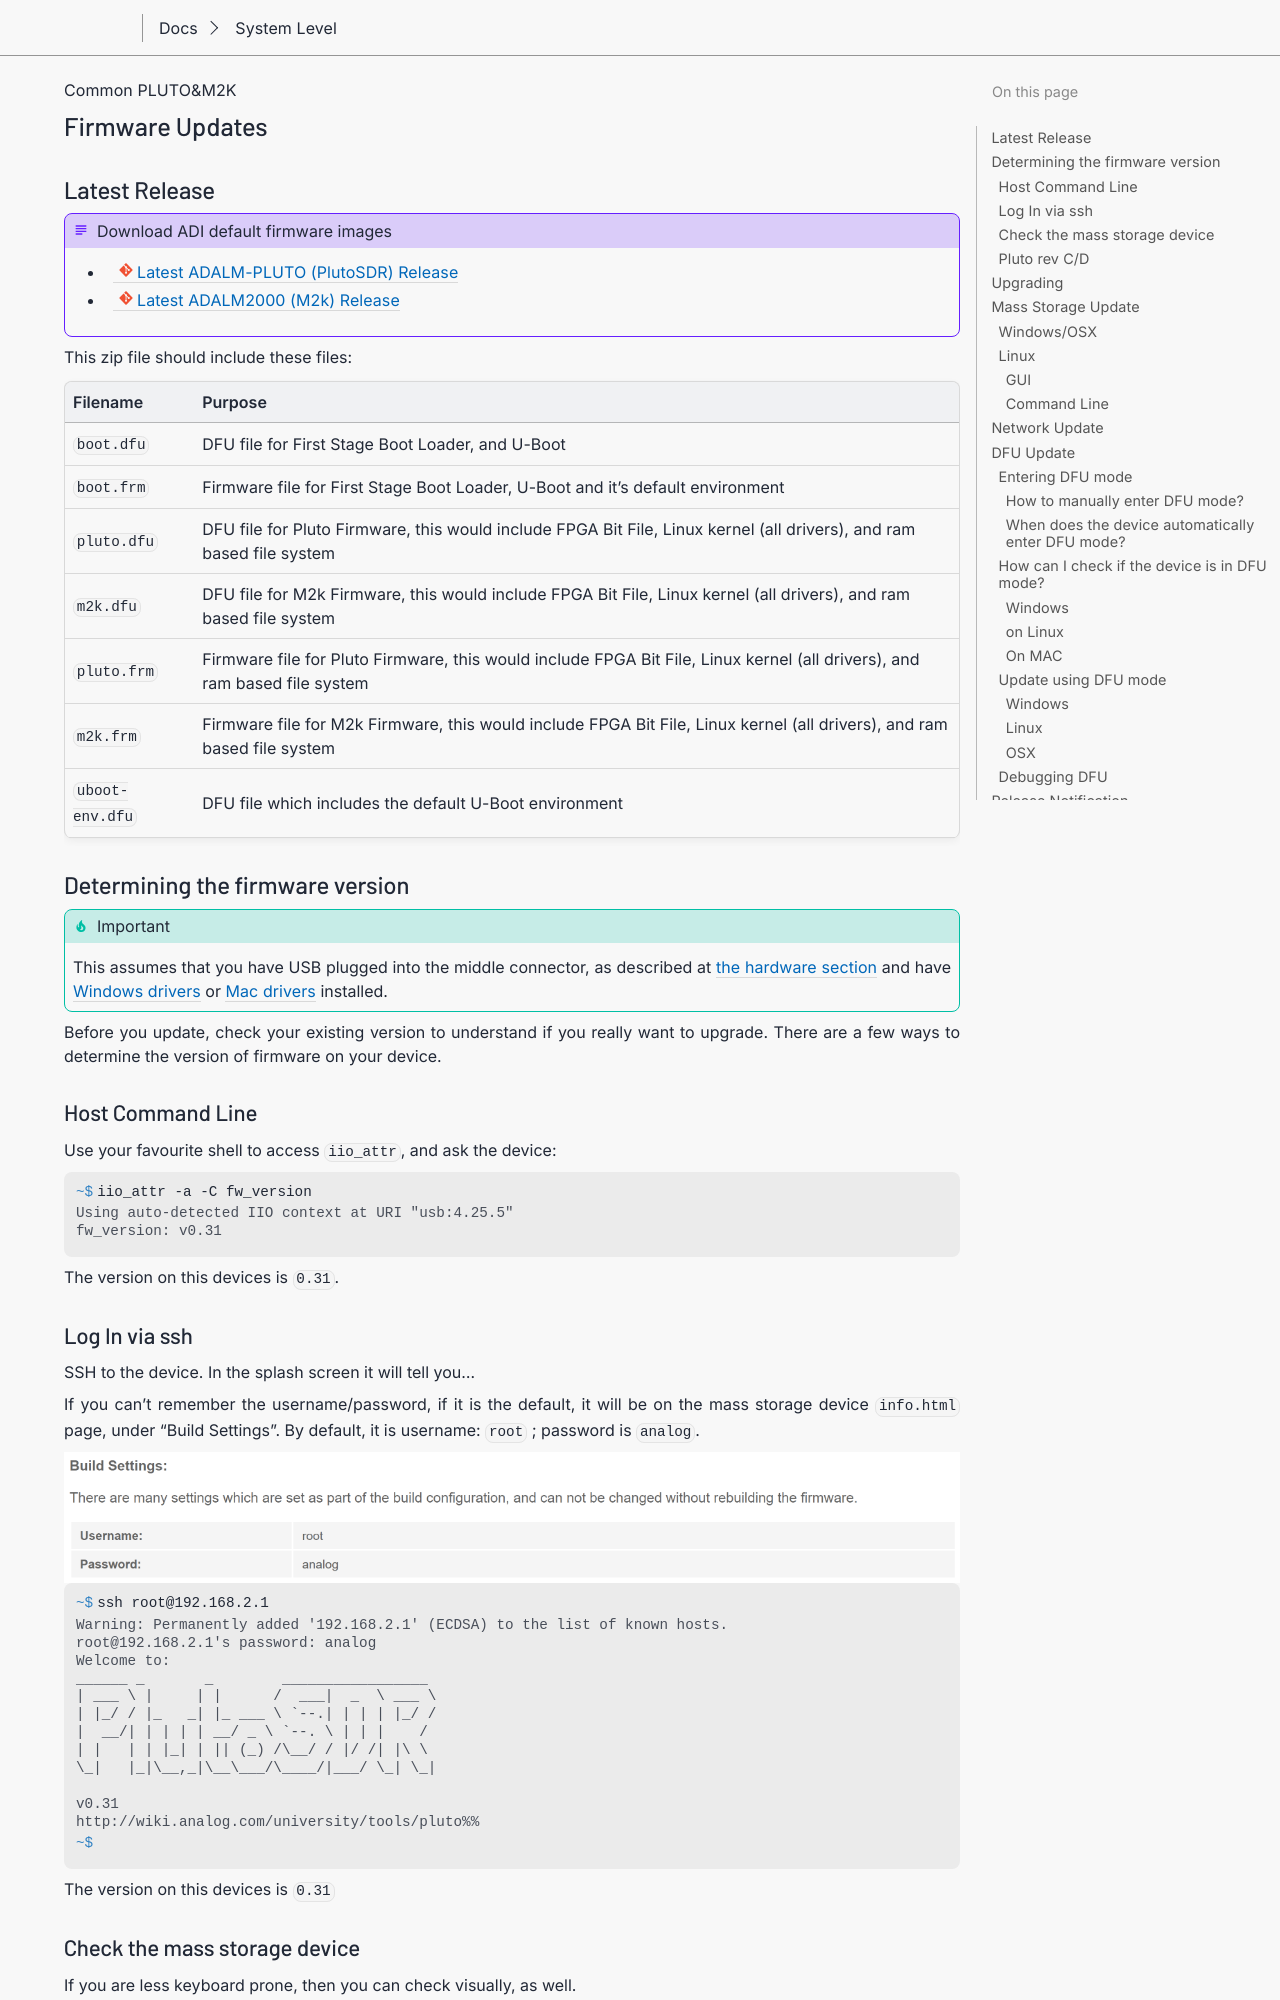

repository: gastmaier/documentation · page: tools/pluto-m2k/firmware.html · generator: sphinx

.. _pluto-m2k firmware:

Firmware Updates
================

Latest Release
--------------

.. admonition:: Download ADI default firmware images

   - :git-plutosdr-fw:`Latest ADALM-PLUTO (PlutoSDR) Release <releases/latest+>`
   - :git-m2k-fw:`Latest ADALM2000 (M2k) Release <releases/latest+>`

This zip file should include these files:

.. list-table::
   :header-rows: 1

   - - Filename
     - Purpose
   - - ``boot.dfu``
     - DFU file for First Stage Boot Loader, and U-Boot
   - - ``boot.frm``
     - Firmware file for First Stage Boot Loader, U-Boot and it's default
       environment
   - - ``pluto.dfu``
     - DFU file for Pluto Firmware, this would include FPGA Bit File, Linux
       kernel (all drivers), and ram based file system
   - - ``m2k.dfu``
     - DFU file for M2k Firmware, this would include FPGA Bit File, Linux
       kernel (all drivers), and ram based file system
   - - ``pluto.frm``
     - Firmware file for Pluto Firmware, this would include FPGA Bit File,
       Linux kernel (all drivers), and ram based file system
   - - ``m2k.frm``
     - Firmware file for M2k Firmware, this would include FPGA Bit File, Linux
       kernel (all drivers), and ram based file system
   - - ``uboot-env.dfu``
     - DFU file which includes the default U-Boot environment

Determining the firmware version
--------------------------------

.. important::

   This assumes that you have USB plugged into the middle
   connector, as described at :ref:`the hardware section <pluto hacking hardware>`
   and have :ref:`Windows drivers <pluto-m2k drivers windows>` or
   :ref:`Mac drivers <pluto-m2k drivers osx>` installed.

Before you update, check your existing version to understand if you really want
to upgrade. There are a few ways to determine the version of firmware on your
device.

Host Command Line
~~~~~~~~~~~~~~~~~

Use your favourite shell to access ``iio_attr``, and ask the device:

.. shell::

   $iio_attr -a -C fw_version
    Using auto-detected IIO context at URI "usb:4.25.5"
    fw_version: v0.31

The version on this devices is ``0.31``.

Log In via ssh
~~~~~~~~~~~~~~

SSH to the device. In the splash screen it will tell you...

If you can't remember the username/password, if it is the default, it will be on
the mass storage device ``info.html`` page, under "Build Settings". By default,
it is username: ``root`` ; password is ``analog``.

.. image:: pluto_password.png

.. shell::

   $ssh root@192.168.2.1
    Warning: Permanently added '192.168.2.1' (ECDSA) to the list of known hosts.
    root@192.168.2.1's password: analog
    Welcome to:
    ______ _       _        _________________
    | ___ \ |     | |      /  ___|  _  \ ___ \
    | |_/ / |_   _| |_ ___ \ `--.| | | | |_/ /
    |  __/| | | | | __/ _ \ `--. \ | | |    /
    | |   | | |_| | || (_) /\__/ / |/ /| |\ \
    \_|   |_|\__,_|\__\___/\____/|___/ \_| \_|

    v0.31
    http://wiki.analog.com/university/tools/pluto%%
   $

The version on this devices is ``0.31``

Check the mass storage device
~~~~~~~~~~~~~~~~~~~~~~~~~~~~~

If you are less keyboard prone, then you can check visually, as well.

Open the ``PlutoSDR`` mass storage device or ``M2K`` mass storage device. This
will have a file called ``info.html``. Double clicking on this file should open
it in your favourite browser, clicking on the ``firmware`` tag in the top should
take you down to a section that looks like this:

.. image:: plutofirmwareversion.png
   :width: 900px

The version on this devices is ``0.31``
